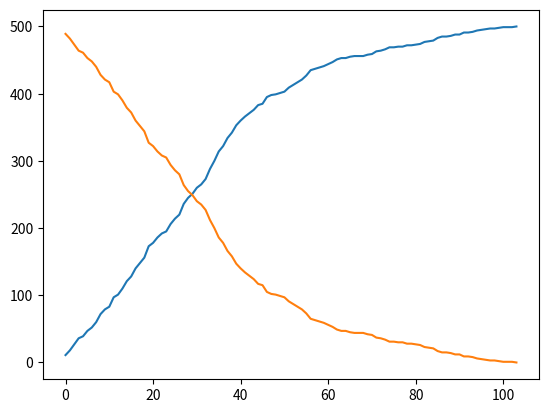

Write the Python code that produced this figure.
''' 
N: cantidad de individuos en la población.
El area mide 100 m x 100 m, y cada persona "ocupa" 0.5 m x 0.5 m
---> El espacio tiene 200 celdas de largo y 200 de ancho. (40 000 celdas)

Inicialmente el 2% de los N individuos esta infectado.
Hay tres tipos de individuos:
	-A: (70%) se desplaza 1 celda en 1 instante de t.
	-B: (25%) se desplaza 1 celda en 2 instantes de t.
	-C: (5%) se desplaza 1 celda en 4 instantes de t.

La probabilidad de transmitir la enfermedad es:
	-0.5 cuando la dist es entre 6 o menos celdas y mas de 3
	-0.7 cuando la dist es entre 3 o menos celdas

Supongo que los individuos unicamente se mueven hacia los costados o arriba y abajo. No en diagonal.
Se modelan los espacios en blanco como _, los espacios con infectados como X, y los sanos como O.
'''
import matplotlib.pyplot as plt
import random
n = 500 #cantidad de individuos en la poblacion
NCELDASXFILA = 100
INSTANTES = 1000

def generar_espacio_vacio():
	espacio = []
	for i in range(NCELDASXFILA):
		fila = []
		for j in range(NCELDASXFILA):
			fila.append("_")
		espacio.append(fila)
	return espacio

def obtener_estado(personas):
	espacio = generar_espacio_vacio()
	for v in personas.values():
		espacio[v[0]][v[1]] = v[2]
	return espacio

def imprimir_estado(personas):
	print(obtener_estado(personas))
	print("")

def hay_movimiento(tipo):
	if (tipo == "A"):
		return True
	probMovimiento = random.random()
	if (tipo == "B" and probMovimiento <= 0.5):
		return True
	if (tipo == "C" and probMovimiento <= 0.25):
		return True
	return False

def verificar_rango(i,j,dist):
	if (i + dist < 0 or i + dist >= NCELDASXFILA):
		return False
	if (j + dist < 0 or j + dist >= NCELDASXFILA):
		return False
	return True

def verificar_si_se_infecta(espacio,i,j):
	for dist in range(-3,3):
		if (verificar_rango(i,j,dist) == False):
			continue
		if (espacio[i][j+dist] == "X" or espacio[i+dist][j] == "X"):
			probContagio = random.random()
			if (probContagio <= 0.7):
				return True

	for dist in range(-6,-4):
		if (verificar_rango(i,j,dist) == False):
			continue
		if (espacio[i][j+dist] == "X" or espacio[i+dist][j] == "X"):
			probContagio = random.random()
			if (probContagio <= 0.5):
				return True

	for dist in range(4,6):
		if (verificar_rango(i,j,dist) == False):
			continue
		if (espacio[i][j+dist] == "X" or espacio[i+dist][j] == "X"):
			probContagio = random.random()
			if (probContagio <= 0.5):
				return True
	return False

def random_walking(personas, contagiados):
	probMovimiento = {}
	for i in range(n):
		probMovimiento[i] = (0.25,0.25,0.25,0.25)

	sanos = n - contagiados
	lista_contagios_por_t = []
	lista_sanos_por_t = []
	lista_contagios_por_t.append(contagiados)
	lista_sanos_por_t.append(n-contagiados)
	for instante in range(INSTANTES):
		for k,v in personas.items():
			if (hay_movimiento(v[3]) == False):
				continue
			estado = obtener_estado(personas)
			movimiento = random.random()
			if (movimiento <= probMovimiento[k][0]): #sentido del movimiento
				if (v[1]+1 == NCELDASXFILA): #que no se salga de rango
					continue
				if estado[v[0]][v[1]+1] == '_':#que no este ocupada
					personas[k] = (v[0],v[1]+1,v[2],v[3])
					probMovimiento[i] = (0.4,0.2,0.2,0.2)
				
			elif (movimiento <= probMovimiento[k][0] + probMovimiento[k][1]): #sentido del movimiento
				if (v[1]-1 < 0): #que no se salga de rango
					continue
				if estado[v[0]][v[1]-1] == '_':#que no este ocupada
					personas[k] = (v[0],v[1]-1,v[2],v[3])
					probMovimiento[i] = (0.2,0.4,0.2,0.2)

			elif (movimiento <= probMovimiento[k][0] + probMovimiento[k][1] + probMovimiento[k][2]): #sentido del movimiento
				if (v[0]+1 == NCELDASXFILA): #que no se salga de rango
					continue
				if estado[v[0]+1][v[1]] == '_':#que no este ocupada
					personas[k] = (v[0]+1,v[1],v[2],v[3])
					probMovimiento[i] = (0.2,0.2,0.4,0.2)

			else: #sentido del movimiento
				if (v[0]-1 < 0): #que no se salga de rango
					continue
				if estado[v[0]-1][v[1]] == '_':#que no este ocupada
					personas[k] = (v[0]-1,v[1],v[2],v[3])
					probMovimiento[i] = (0.2,0.2,0.2,0.4)


		for i in range(NCELDASXFILA):
			for j in range(NCELDASXFILA):
				if (estado[i][j] == "O" and verificar_si_se_infecta(estado,i,j) == True):
					estado[i][j] = "X"
					contagiados += 1
					sanos -= 1
					for k,v in personas.items():
						if (v[0] == i and v[1] == j):
							personas[k] = (i,j,"X",v[3])
							break

		lista_contagios_por_t.append(contagiados)
		lista_sanos_por_t.append(sanos)
		imprimir_estado(personas)
		if (contagiados >= n):	
			return lista_contagios_por_t,lista_sanos_por_t				
	return lista_contagios_por_t,lista_sanos_por_t				

def estado_inicial():	
	#Ubico a las N personas de forma aleatoria. El 2% estan infectados.
	#Se decide el "tipo" de persona
	personas = {} #clave: persona. valor: x,y,infectado o no, tipo de persona
	espacio = generar_espacio_vacio()
	contagiados = 0
	for i in range(n):
		x = random.randrange(0,NCELDASXFILA-1)
		y = random.randrange(0,NCELDASXFILA-1)
		while (espacio[x][y] != "_"):
			x = random.randrange(0,NCELDASXFILA-1)
			y = random.randrange(0,NCELDASXFILA-1)

		tipo = ""
		probTipo = random.random()
		if (probTipo <= 0.70):
			tipo = "A"
		elif (probTipo <= 0.95):
			tipo = "B"
		else:
			tipo = "C"

		probInfectado = random.random()
		if (probInfectado <= 0.02):
			personas[i] = (x,y,"X",tipo)
			espacio[x][y]= "X"
			contagiados += 1
		else:
			personas[i] = (x,y,"O",tipo)
			espacio[x][y] = "O"
	return personas, contagiados

def main():	
	#Genero el espacio inicial
	personas, contagiados = estado_inicial()
	if (contagiados != 0):
		lista_contagiados, lista_sanos = random_walking(personas,contagiados)

		plt.plot(lista_contagiados);
		plt.show()

		plt.plot(lista_sanos);
		plt.show()

	#print(len(lista_contagiados))
	#15 instantes de tiempo siendo n=2000
	#36 instantes de tiempo siendo n=1000
	#87 instantes de tiempo siendo n=500
	#430 instantes de tiempo siendo n=250
	#636 instantes de tiempo siendo n=100
	#x = [15,36,87,430,636]
	#y = [2000,1000,500,250,100]
	#plt.scatter(x,y)
	#plt.show()

main()